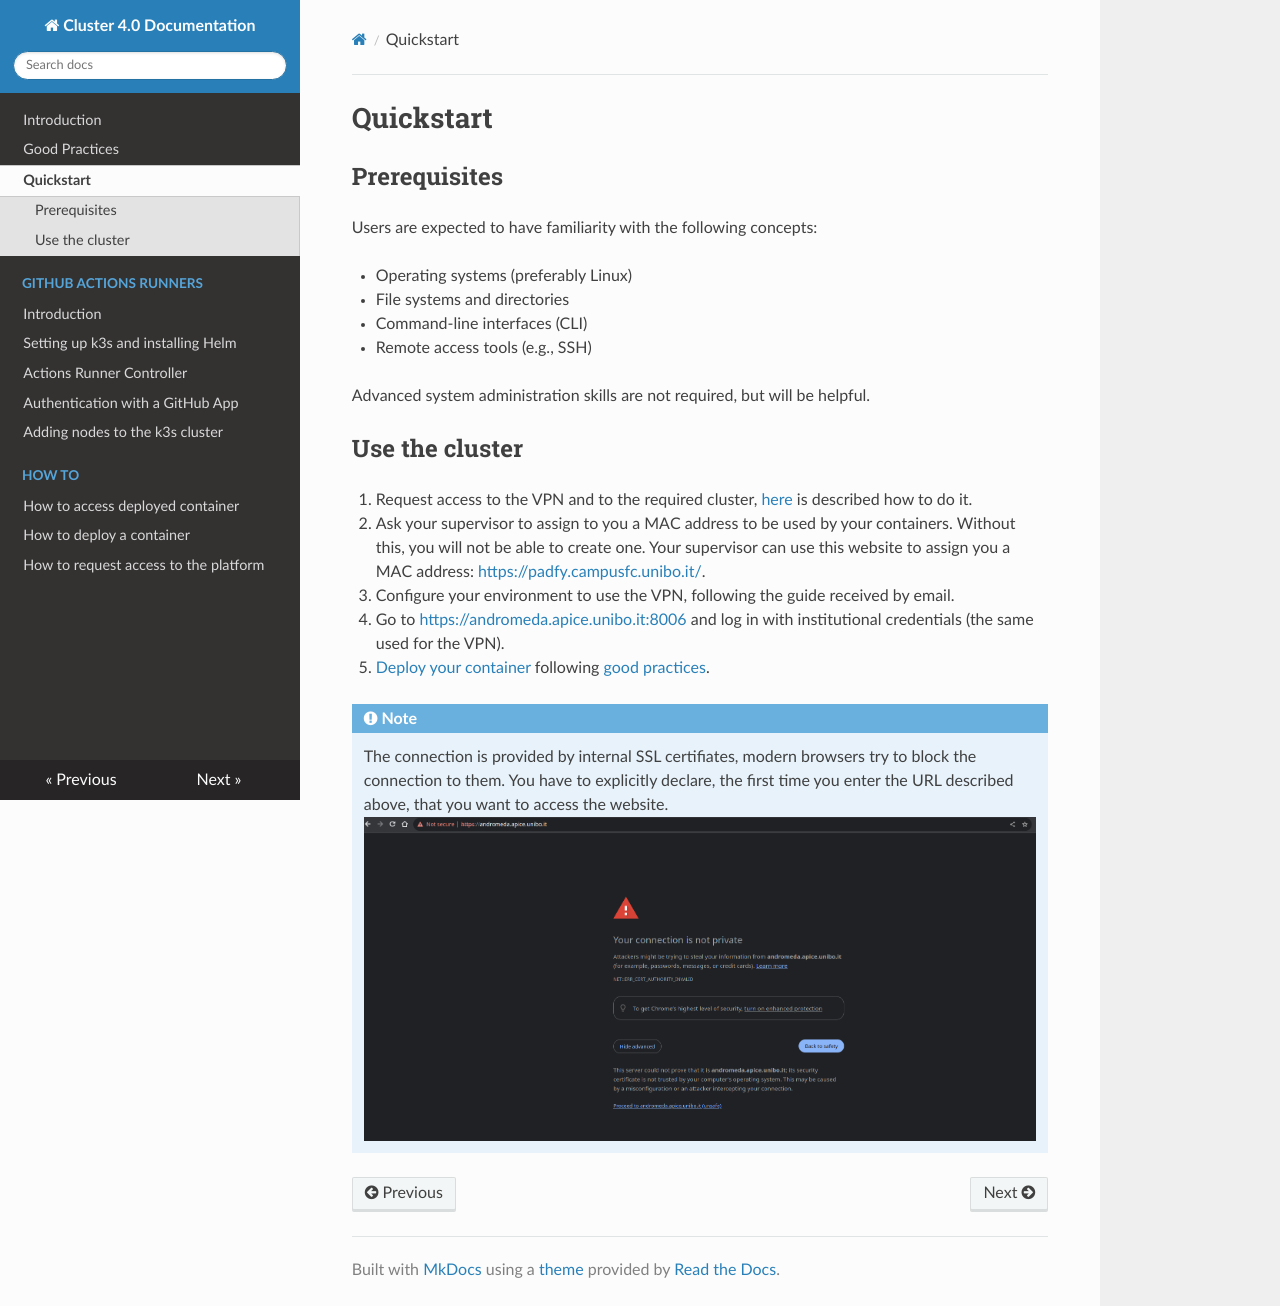

repository: Area4-0/cluster-doc · page: quickstart/index.html · generator: mkdocs

# Quickstart

## Prerequisites

Users are expected to have familiarity with the following concepts:

- Operating systems (preferably Linux)
- File systems and directories
- Command-line interfaces (CLI)
- Remote access tools (e.g., SSH)

Advanced system administration skills are not required, but will be helpful.

<!--
* [Docker](https://www.docker.com/) (Documentation [here](https://docs.docker.com/) - the basic commands are fine)
* [DockerSwarm](https://docs.docker.com/engine/swarm/)
* [Portainer](https://www.portainer.io/) (Documentation [here](https://docs.portainer.io/) that focus on the user-side concepts and how to deploy containers)
* Jupyter notebook (Google returns endless resources on this topic, for instance: [https://www.dataquest.io/blog/jupyter-notebook-tutorial/](https://www.dataquest.io/blog/jupyter-notebook-tutorial/), [https://towardsdatascience.com/a-beginners-tutorial-to-jupyter-notebooks-1b2f8705888a](https://towardsdatascience.com/a-beginners-tutorial-to-jupyter-notebooks-1b2f8705888a))

!!! note
    Consider reading [https://unibo-spe.github.io/09-containerization](https://unibo-spe.github.io/09-containerization)
-->

## Use the cluster

1. Request access to the VPN and to the required cluster, [here](./how-to/request-access.md) is described how to do it.
2. Ask your supervisor to assign to you a MAC address to be used by your containers. Without this, you will not be able to create one. Your supervisor can use this website to assign you a MAC address: [https://padfy.campusfc.unibo.it/](https://padfy.campusfc.unibo.it/).
3. Configure your environment to use the VPN, following the guide received by email.
4. Go to [https://andromeda.apice.unibo.it:8006](https://andromeda.apice.unibo.it:8006) and log in with institutional credentials (the same used for the VPN).
5. [Deploy your container](./how-to/deploy-container.md) following [good practices](./good-practices.md#good-practices).

<!--
!!! warning
    Each machine is configured to run updates every Sunday at 1:30 AM. Sometimes, the update process requires a reboot of the machine. If this happens, the machine will be unavailable for a few minutes. If you are running a job, it will be interrupted and you will have to restart it. Please, follow the [persistency good practices](good-practices.md#good-practices) in order to save your experiments results in a persistent volume.
-->

!!! note
    The connection is provided by internal SSL certifiates, modern browsers try to block the connection to them. You have to explicitly declare, the first time you enter the URL described above, that you want to access the website.
    ![](./images/declaration-security.png)
